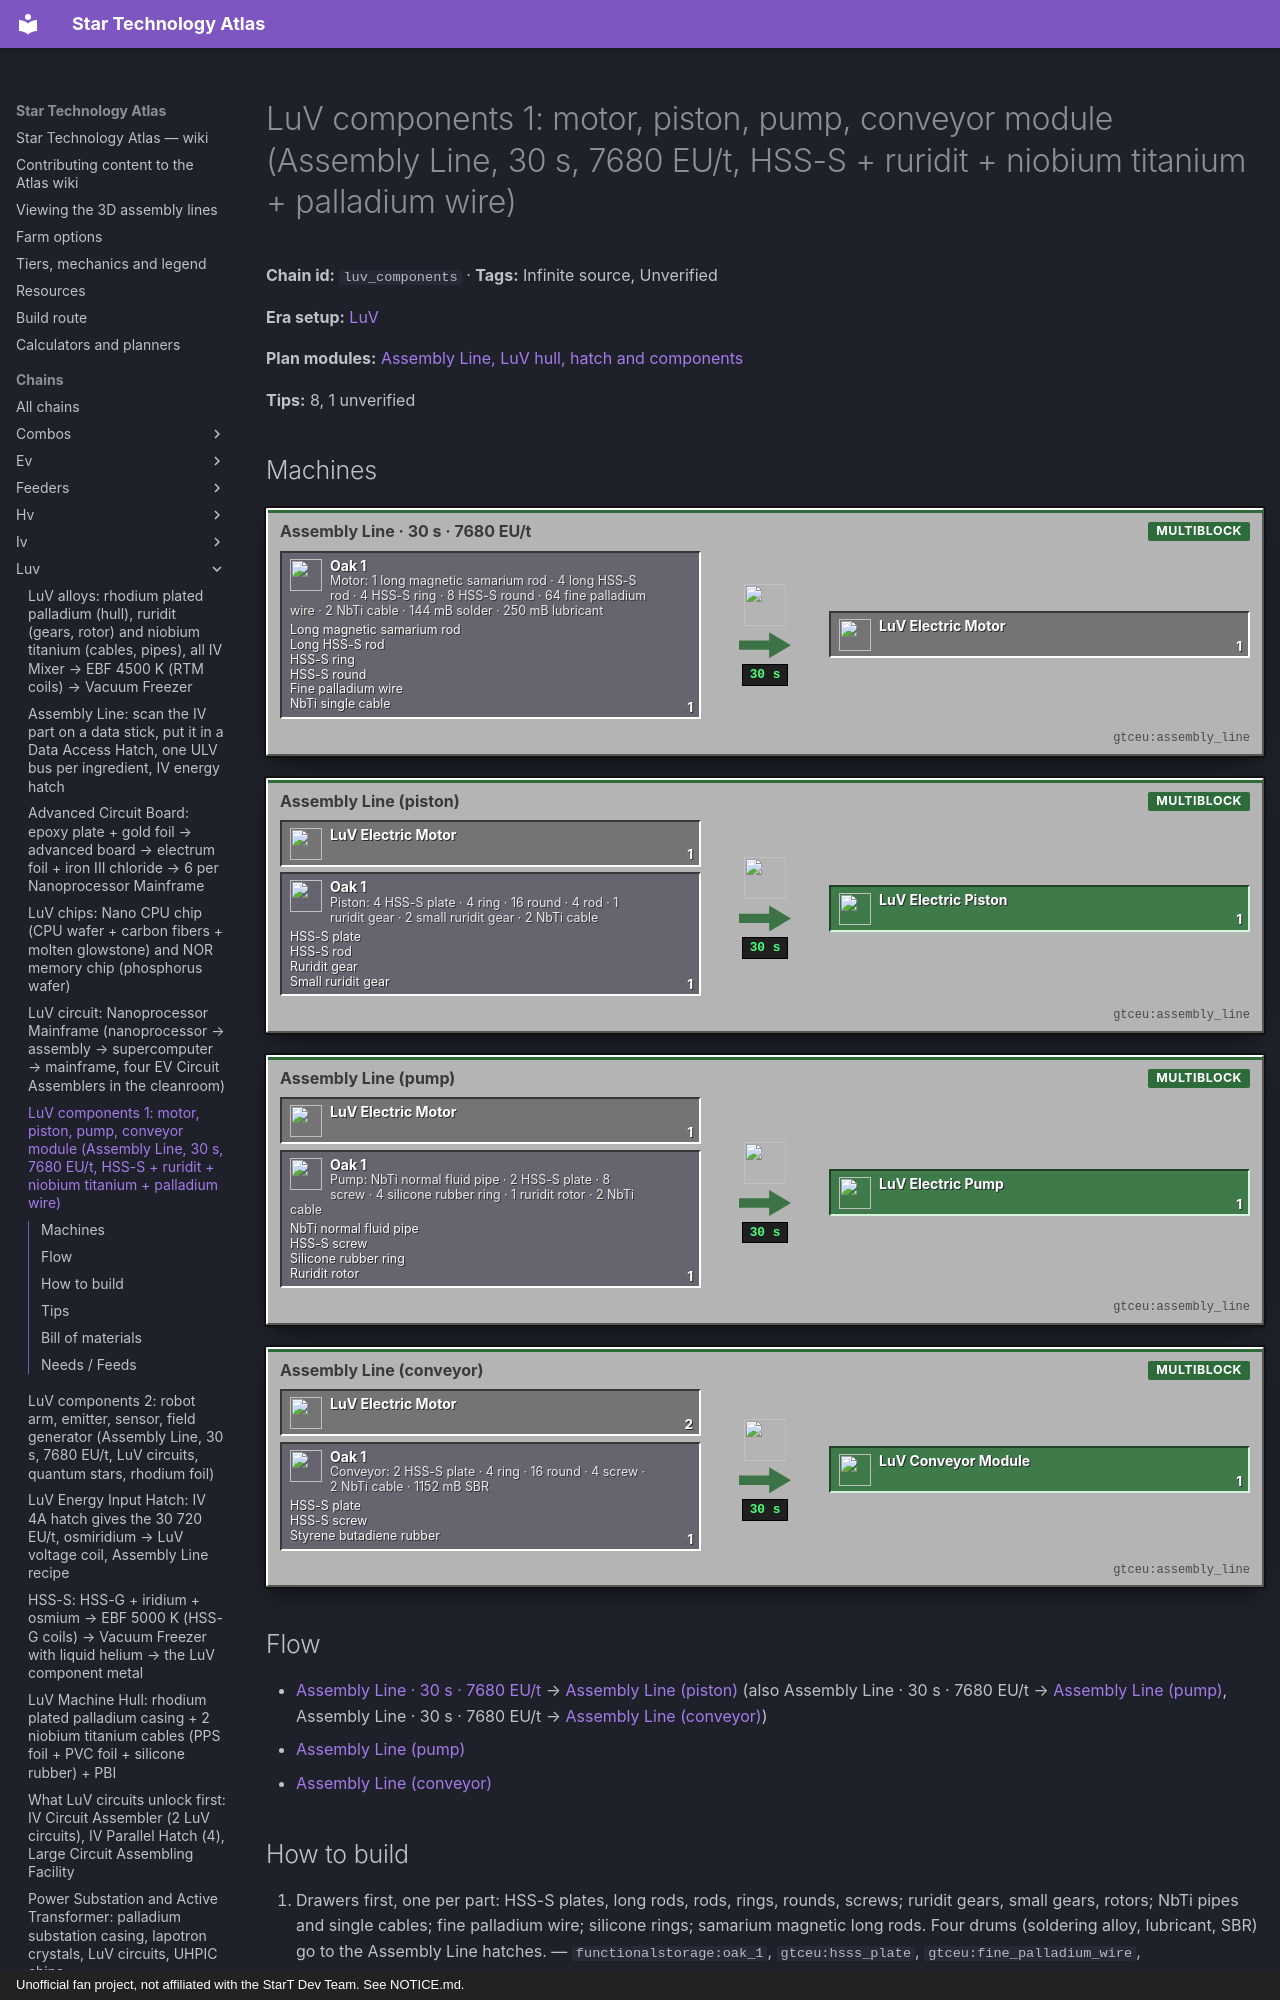

repository: BLGuyDev/StarT-Atlas · page: chains/luv/luv_components/index.html · generator: mkdocs · copyright: Unofficial fan project, not affiliated with the StarT Dev Team. See NOTICE.md.

---
kind: chain
id: luv_components
order: 1230
data:
  t: |-
    LuV components 1: motor, piston, pump, conveyor module (Assembly Line, 30 s, 7680 EU/t, HSS-S + ruridit + niobium titanium + palladium wire)
  inf: true
  "n":
    - - mg
      - |-
        Motor: 1 long magnetic samarium rod · 4 long HSS-S rod · 4 HSS-S ring · 8 HSS-S round · 64 fine palladium wire · 2 NbTi cable · 144 mB solder · 250 mB lubricant
      - g
      - functionalstorage:oak_1
      - - [Long magnetic samarium rod, "gtceu:long_magnetic_samarium_rod"]
        - [Long HSS-S rod, "gtceu:long_hsss_rod"]
        - [HSS-S ring, "gtceu:hsss_ring"]
        - [HSS-S round, "gtceu:hsss_round"]
        - [Fine palladium wire, "gtceu:fine_palladium_wire"]
        - [NbTi single cable, "gtceu:niobium_titanium_single_cable"]
    - [a1, "Assembly Line · 30 s · 7680 EU/t", m, "gtceu:assembly_line"]
    - [mo, LuV Electric Motor, x, "gtceu:luv_electric_motor"]
    - - pg
      - |-
        Piston: 4 HSS-S plate · 4 ring · 16 round · 4 rod · 1 ruridit gear · 2 small ruridit gear · 2 NbTi cable
      - g
      - functionalstorage:oak_1
      - - [HSS-S plate, "gtceu:hsss_plate"]
        - [HSS-S rod, "gtceu:hsss_rod"]
        - [Ruridit gear, "gtceu:ruridit_gear"]
        - [Small ruridit gear, "gtceu:small_ruridit_gear"]
    - [a2, "Assembly Line (piston)", m, "gtceu:assembly_line"]
    - [pi, LuV Electric Piston, o, "gtceu:luv_electric_piston"]
    - - ug
      - |-
        Pump: NbTi normal fluid pipe · 2 HSS-S plate · 8 screw · 4 silicone rubber ring · 1 ruridit rotor · 2 NbTi cable
      - g
      - functionalstorage:oak_1
      - - [NbTi normal fluid pipe, "gtceu:niobium_titanium_normal_fluid_pipe"]
        - [HSS-S screw, "gtceu:hsss_screw"]
        - [Silicone rubber ring, "gtceu:silicone_rubber_ring"]
        - [Ruridit rotor, "gtceu:ruridit_rotor"]
    - [a3, "Assembly Line (pump)", m, "gtceu:assembly_line"]
    - [pm, LuV Electric Pump, o, "gtceu:luv_electric_pump"]
    - - cg
      - |-
        Conveyor: 2 HSS-S plate · 4 ring · 16 round · 4 screw · 2 NbTi cable · 1152 mB SBR
      - g
      - functionalstorage:oak_1
      - - [HSS-S plate, "gtceu:hsss_plate"]
        - [HSS-S screw, "gtceu:hsss_screw"]
        - [Styrene butadiene rubber, "gtceu:styrene_butadiene_rubber_bucket"]
    - [a4, "Assembly Line (conveyor)", m, "gtceu:assembly_line"]
    - [cv, LuV Conveyor Module, o, "gtceu:luv_conveyor_module"]
  e:
    - [mg, a1, "1"]
    - [a1, mo, "1 / 30 s"]
    - [mo, a2, "1"]
    - [pg, a2, "1"]
    - [a2, pi, "1 / 30 s"]
    - [mo, a3, "1"]
    - [ug, a3, "1"]
    - [a3, pm, "1 / 30 s"]
    - [mo, a4, "2"]
    - [cg, a4, "1"]
    - [a4, cv, "1 / 30 s"]
  tips:
    - |-
      All recipes come from the pack table (utils/tier_data.js, luv entry: primMaterial hsss, supMaterial ruridit, wireMechanical palladium, cable niobium titanium, pipe niobium titanium, supRubber silicone rubber, primRubber styrene butadiene rubber, primMagnet samarium, solder soldering alloy, lubricant) and luv_to_uv_components.js. Each is an Assembly Line recipe, 600 ticks at 7680 EU/t, scanner research of the IV version (90 s at 1920 EU/t). Fluids per craft: 144 mB soldering alloy + 250 mB lubricant for all four, and 1152 mB styrene butadiene rubber extra for the conveyor.
    - |-
      This differs from vanilla GregTech (vanilla motor uses ruridit wire, vanilla pump an HSS-S rotor): in this pack the pump uses a RURIDIT rotor and the piston a RURIDIT gear and two small ruridit gears, both new flags the pack adds to ruridit in startup_scripts/.../modifications.js. The vanilla motor (ruridit fine wire, 2 long HSS-S rods) and vanilla pump (HSS-S rotor) are removed, so a viewer still showing them is stale.
    - |-
      Raw cost per part in ingots (derived from material units, rod 1/2, long rod 1, ring 1/4, round 1/9, screw 1/9, plate 1, gear 4, small gear 1, rotor 4.25): motor ≈ 5.9 HSS-S + 1 samarium magnetic long rod + 8 palladium ingots (64 fine wire at 8 per ingot) + 2 NbTi cables. Piston ≈ 8.8 HSS-S + 6 ruridit + the motor. Pump ≈ 2.9 HSS-S + 3 NbTi (pipe, normal = 3 ingots) + 4.25 ruridit + 4 silicone rings + the motor. Conveyor ≈ 5.2 HSS-S + 2 motors + 1152 mB SBR. One LuV assembler-class machine eats 2 arms, 2 conveyors: the motor line is the one to scale (about 10 motors for a robot-arm-and-conveyor machine).
    - |-
      Motors needed: piston 1, pump 1, conveyor 2, robot arm 2 plus its piston = 3 (emitter and sensor 1 each, field generator 2 emitters = 2). So a robot arm costs 3 motors, a conveyor 2, a sensor 1: build the motor line first and biggest, 30 s per motor per Assembly Line.
    - |-
      HSS-S is the real bottleneck: iridium + osmium + HSS-G (see luv_hsss). Palladium: 8 ingots per motor from the platline line, again the platinum group. Fine palladium wire: 1 ingot → wire (foil/wire) in a wiremill, 4 or 8 wire per ingot depending on the form; Unverified exact count, check the wiremill in EMI.
    - |-
      Silicone rings: rubber ring made in an extruder/bender from silicone rubber; 4 per pump. Unverified: the ring recipe in this fork, check EMI. Ruridit rotor: extruder or forge from ruridit plates and ring (pack flag), Unverified machine.
    - |-
      Sub-steps people skip: (1) the scanned stick is from the IV part (IV motor, IV pump ...), not the LuV one; (2) the rhodium foil is NOT here, only in emitter and sensor; (3) the long samarium rod is magnetised: samarium is an element with magnetic variant, do not use a plain samarium rod; (4) the pump needs a NbTi PIPE, not wire; (5) soldering alloy, not tin, in this tier; (6) keep a motor stock drawer with Keep Exact 4 so the piston, pump and conveyor lines can all be fed from one motor line.
    - |-
      Unverified: the lathe/extruder times of HSS-S rings, rounds, screws and long rods (mass based), and the machine tiers they need above 5000 K materials (HSS-S is a hard material: check the extruder tier).
  b:
    - ["gtceu:assembly_line", 1]
    - ["gtceu:lv_lathe", 2]
    - ["gtceu:lv_bender", 1]
    - ["gtceu:lv_wiremill", 1]
    - ["gtceu:hv_extruder", 1]
    - ["functionalstorage:oak_1", 24]
    - ["modularrouters:modular_router", 14]
    - ["gtceu:lv_robot_arm", 14]
    - ["gtceu:item_filter", 14]
    - ["pipez:item_pipe", 16]
    - ["pipez:fluid_pipe", 6]
    - ["gtceu:steel_drum", 4]
  how:
    - i: ["functionalstorage:oak_1", "gtceu:hsss_plate", "gtceu:fine_palladium_wire", "gtceu:long_hsss_rod"]
      t: |-
        Drawers first, one per part: HSS-S plates, long rods, rods, rings, rounds, screws; ruridit gears, small gears, rotors; NbTi pipes and single cables; fine palladium wire; silicone rings; samarium magnetic long rods. Four drums (soldering alloy, lubricant, SBR) go to the Assembly Line hatches.
    - i: ["gtceu:lv_lathe", "gtceu:hsss_round", "gtceu:long_hsss_rod"]
      t: |-
        Part machines, one per product: LV Lathe for rods/long rods and rounds, LV Bender for plates, extruder for rings and gears, wiremill for fine palladium wire, screw cutter. Each behind its own router with a Keep Exact arm. Most HSS-S parts are cheap in time but heavy in metal.
    - i: ["gtceu:assembly_line", "gtceu:long_magnetic_samarium_rod", "gtceu:luv_electric_motor"]
      t: |-
        Motor: load buses in order: samarium magnetic long rod, 4 long HSS-S rods, 4 rings, 8 rounds, 64 fine palladium wire, 2 NbTi cables; solder + lubricant in the hatches. 30 s, 7680 EU/t → 1 LuV Electric Motor. Drawer with Keep Exact 8.
    - i: ["gtceu:assembly_line", "gtceu:luv_electric_motor", "gtceu:luv_electric_piston"]
      t: |-
        Piston: motor + 4 HSS-S plates + 4 rings + 16 rounds + 4 rods + 1 ruridit gear + 2 small ruridit gears + 2 NbTi cables (in that order), swap the data stick for the IV piston scan. 30 s.
    - i: ["gtceu:assembly_line", "gtceu:niobium_titanium_normal_fluid_pipe", "gtceu:luv_electric_pump"]
      t: |-
        Pump: motor + NbTi normal fluid pipe + 2 HSS-S plates + 8 screws + 4 silicone rings + 1 ruridit rotor + 2 NbTi cables. 30 s. The pipe is 3 niobium titanium ingots in an extruder (HV or above, Unverified tier).
    - i: ["gtceu:assembly_line", "gtceu:styrene_butadiene_rubber_bucket", "gtceu:luv_conveyor_module"]
      t: |-
        Conveyor: 2 motors + 2 HSS-S plates + 4 rings + 16 rounds + 4 screws + 2 NbTi cables and 1152 mB styrene butadiene rubber (a third drum) → LuV Conveyor Module in 30 s.
    - i: ["functionalstorage:oak_1", "gtceu:luv_electric_motor"]
      t: |-
        Easy to miss: the motors feed pistons, pumps, conveyors and every other LuV component. Three Keep Exact arms off one motor drawer, one for each of the other three Assembly Line setups, and a second Assembly Line for the robot arm line (see luv_components2).
---
# LuV components 1: motor, piston, pump, conveyor module (Assembly Line, 30 s, 7680 EU/t, HSS-S + ruridit + niobium titanium + palladium wire)

<!-- Generated from the front matter by tools/refresh_body.js. Edit the front matter, not this text. -->

**Chain id:** `luv_components` · **Tags:** Infinite source, Unverified

**Era setup:** [LuV](../../eras/luv.md)

**Plan modules:** [Assembly Line, LuV hull, hatch and components](../../plan/p11.md#luvmach)

**Tips:** 8, 1 unverified
